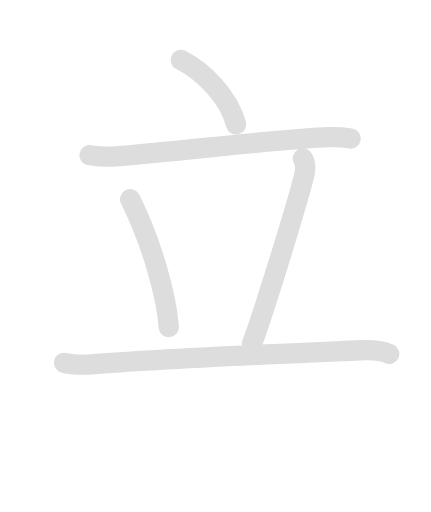
t = 0.00 s
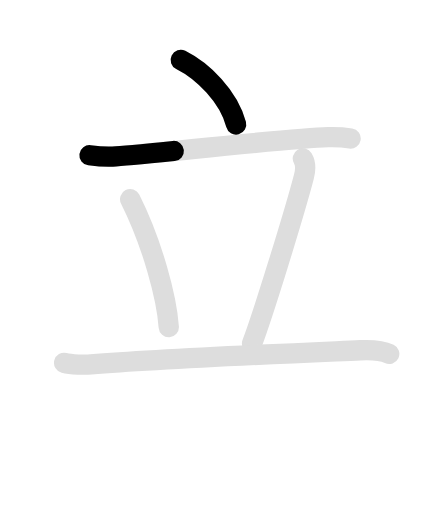
t = 1.25 s
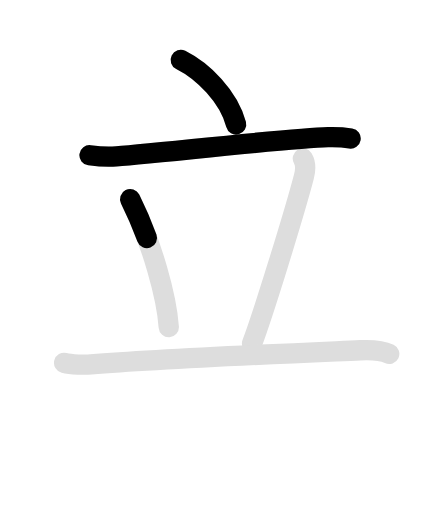
t = 2.63 s
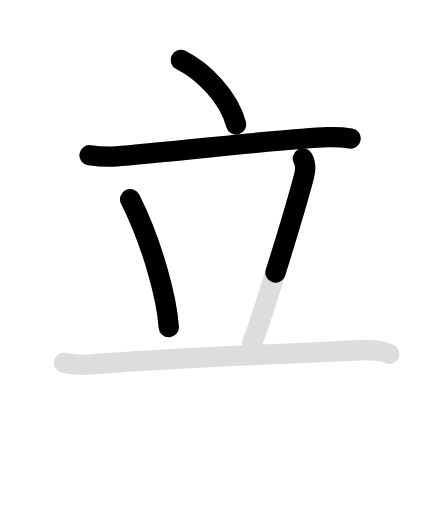
t = 3.85 s
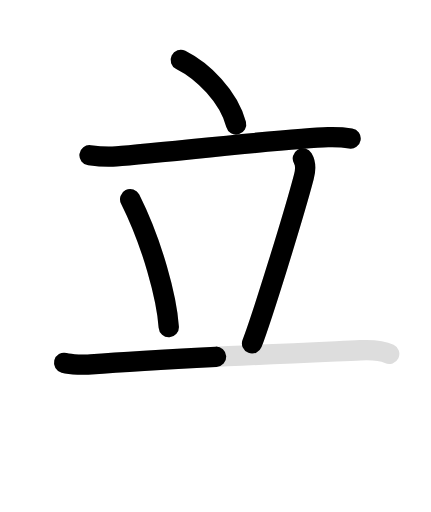
t = 5.15 s
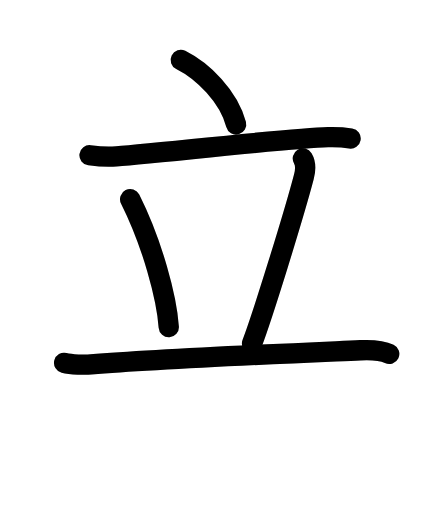
t = 6.50 s

The animated SVG that drew these frames (rendered in a browser with its animation timeline set to each time). Animation: 10 SMIL elements (animate=6,set=4); one cycle of 6.50 s, repeats indefinitely.

<svg id="kvg-07acb-Kaisho" class="kanjivg" viewBox="0 0 106 126" width="106" height="106" xmlns="http://www.w3.org/2000/svg" xmlns:xlink="http://www.w3.org/1999/xlink" xml:space="preserve" version="1.1" baseProfile="full"><defs><style type="text/css">path.black{fill:none;stroke:black;stroke-width:5;stroke-linecap:round;stroke-linejoin:round;}path.grey{fill:none;stroke:#ddd;stroke-width:5;stroke-linecap:round;stroke-linejoin:round;}path.stroke{fill:none;stroke:black;stroke-width:5;stroke-linecap:round;stroke-linejoin:round;}text{font-size:16px;font-family:Segoe UI Symbol,Cambria Math,DejaVu Sans,Symbola,Quivira,STIX,Code2000;-webkit-touch-callout:none;cursor:pointer;-webkit-user-select:none;-khtml-user-select:none;-moz-user-select:none;-ms-user-select:none;user-select: none;}text:hover{color:#777;}#reset{font-weight:bold;}</style><marker id="markerStart" markerWidth="8" markerHeight="8" style="overflow:visible;"><circle cx="0" cy="0" r="1.5" style="stroke:none;fill:red;fill-opacity:0.5;"/></marker><marker id="markerEnd" style="overflow:visible;"><circle cx="0" cy="0" r="0.8" style="stroke:none;fill:blue;fill-opacity:0.5;"><animate attributeName="opacity" from="1" to="0" dur="3s" repeatCount="indefinite" /></circle></marker></defs><path d="M44.45,14.75c5.44,2.73,11.79,8.94,13.62,15.88" class="grey" /><path d="M22,38.2c2.25,0.3,4.53,0.38,5.68,0.33c6.57-0.28,43.07-4.53,52.99-4.77c1.94-0.05,4.6,0.16,5.57,0.32" class="grey" /><path d="M32,49c5.5,11,9,24.25,9.5,31.5" class="grey" /><path d="M74.5,39c0.75,1.25,0.57,3.29,0.25,4.5C72.25,53,64.5,78,62,84.5" class="grey" /><path d="M15.75,89.3c1.75,0.45,5.17,0.51,6.62,0.39c17.38-1.44,47.88-2.69,66.28-3.5c2.43-0.11,5.35,0.05,7.1,0.88" class="grey" /><path d="M44.45,14.75c5.44,2.73,11.79,8.94,13.62,15.88" class="stroke" stroke-dasharray="150"><animate attributeName="stroke-dashoffset" from="150" to="0" dur="1.8s" begin="0.0s" fill="freeze" /></path><path d="M22,38.2c2.25,0.3,4.53,0.38,5.68,0.33c6.57-0.28,43.07-4.53,52.99-4.77c1.94-0.05,4.6,0.16,5.57,0.32" class="stroke" stroke-dasharray="150"><set attributeName="opacity" to="0" dur="1.0s" /><animate attributeName="stroke-dashoffset" from="150" to="0" dur="1.8s" begin="1.0s" fill="freeze" /></path><path d="M32,49c5.5,11,9,24.25,9.5,31.5" class="stroke" stroke-dasharray="150"><set attributeName="opacity" to="0" dur="2.5s" /><animate attributeName="stroke-dashoffset" from="150" to="0" dur="1.8s" begin="2.5s" fill="freeze" /></path><path d="M74.5,39c0.75,1.25,0.57,3.29,0.25,4.5C72.25,53,64.5,78,62,84.5" class="stroke" stroke-dasharray="150"><set attributeName="opacity" to="0" dur="3.5s" /><animate attributeName="stroke-dashoffset" from="150" to="0" dur="1.8s" begin="3.5s" fill="freeze" /></path><path d="M15.75,89.3c1.75,0.45,5.17,0.51,6.62,0.39c17.38-1.44,47.88-2.69,66.28-3.5c2.43-0.11,5.35,0.05,7.1,0.88" class="stroke" stroke-dasharray="150"><set attributeName="opacity" to="0" dur="4.7s" /><animate attributeName="stroke-dashoffset" from="150" to="0" dur="1.8s" begin="4.7s" fill="freeze" /></path></svg>
